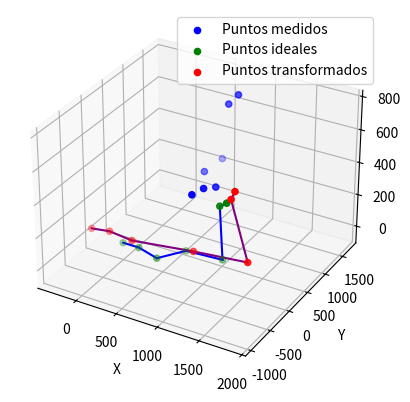

Source code (Python): (Note: this script raises an exception after producing the figure.)
import numpy as np
import matplotlib.pyplot as plt
import pandas as pd
from mpl_toolkits.mplot3d import Axes3D

#Meassured points
measuredPoints = np.array([
    [611.076, 523.954, 278.609],
    [663.378, 716.959, 284.796],
    [712.111, 934.086, 255.697],
    [433.926, 1216.223, 255.779],
    [460.329, 1641.783, 255.694],
    [550.137, 1612.65, 613.95],
    [629.971, 1701.17, 664.328]
])

#Plane points
planePoints = np.array([
    [0, 0, 0],
    [199.885, 0, 0],
    [420.68, 10.804, -35.883],
    [619.358, 352.94, -34.728],
    [1033.714, 438.916, -47.298],
    [1040.679, 343.745, 308.735],
    [1149.313, 290.046, 354.541]
])


# Grafico
fig = plt.figure()
ax = fig.add_subplot(111, projection='3d')

# Plot puntos medidos
ax.scatter(measuredPoints[:, 0], measuredPoints[:, 1], measuredPoints[:, 2], c='blue', label='Puntos medidos')


def translate_to_centroid(points, centroid):
    """
    Translate the points to the specified centroid.

    Parameters:
        points (numpy array): The set of 3D points.
        centroid (numpy array): The target centroid to which the points will be translated.

    Returns:
        translated_points (numpy array): The translated points.
    """
    translated_points = points + (centroid - np.mean(points, axis=0))
    return translated_points



# Calculate the centroid of measuredPoints and planePoints
measuredPoints_centroid = np.mean(measuredPoints, axis=0)
planePoints_centroid = np.mean(planePoints, axis=0)

# Translate measuredPoints to the centroid of planePoints
measuredPoints = translate_to_centroid(measuredPoints, planePoints_centroid)


def normalize_data(data):
    mean = np.mean(data, axis=0)
    std = np.std(data, axis=0)
    normalized_data = (data - mean) / std
    return normalized_data, mean, std


normalized_measuredPoints, mean_measured, std_measured = normalize_data(measuredPoints)
normalized_planePoints, mean_plane, std_plane = normalize_data(planePoints)



def rotation_matrix(angle, axis):
    """
    Generate a 3D orthogonal rotation matrix.

    Parameters:
        angle (float): The rotation angle in radians.
        axis (numpy array): The axis of rotation as a 3D vector.

    Returns:
        R (numpy array): The 3D orthogonal rotation matrix.
    """
    axis = axis / np.linalg.norm(axis)
    x, y, z = axis
    c = np.cos(angle)
    s = np.sin(angle)
    R = np.array([[c + x**2*(1 - c), x*y*(1 - c) - z*s, x*z*(1 - c) + y*s],
                  [y*x*(1 - c) + z*s, c + y**2*(1 - c), y*z*(1 - c) - x*s],
                  [z*x*(1 - c) - y*s, z*y*(1 - c) + x*s, c + z**2*(1 - c)]])

    # Ensure orthogonality using SVD
    U, _, Vt = np.linalg.svd(R)
    R_orthogonal = np.dot(U, Vt)

    return R_orthogonal


def distance_squared(p1, p2):
    """
    Calculate the squared distance between two 3D points.

    Parameters:
        p1, p2 (numpy arrays): The 3D points.

    Returns:
        d_squared (float): The squared distance between p1 and p2.
    """
    return np.sum((p1 - p2)**2)

def error_function(measured_points, plane_points, rotation_matrix):
    """
    Calculate the error between measured points and corresponding points on the plane after rotation.

    Parameters:
        measured_points (numpy array): The set of 3D points to be rotated.
        plane_points (numpy array): The set of 3D points representing the plane.
        rotation_matrix (numpy array): The 3D rotation matrix.

    Returns:
        error (float): The sum of squared distances between the rotated measured points and plane points.
    """
    rotated_points = np.dot(measured_points, rotation_matrix.T)
    error = sum(distance_squared(rotated_points[i], plane_points[i]) for i in range(len(measured_points)))
    return error



def gradient_rotation_matrix(rotation_matrix, measured_points, plane_points):
    """
    Calculate the gradient of the error function with respect to the rotation matrix.

    Parameters:
        rotation_matrix (numpy array): The current rotation matrix.
        measured_points (numpy array): The set of 3D points to be rotated.
        plane_points (numpy array): The set of 3D points representing the plane.

    Returns:
        gradient (numpy array): The gradient of the error function with respect to the rotation matrix.
    """
    rotated_points = np.dot(measured_points, rotation_matrix.T)
    residuals = rotated_points - plane_points
    gradient = np.zeros((3, 3))

    for i in range(len(measured_points)):
        gradient += 2 * np.outer(residuals[i], measured_points[i]) - np.dot(residuals[i], rotation_matrix.T)

    return gradient




def orthogonal_rotation_matrix_gradient_descent(measured_points, plane_points, learning_rate=0.0001, num_iterations=5000):
    """
    Perform gradient descent to find the optimal orthogonal rotation matrix.

    Parameters:
        measured_points (numpy array): The set of 3D points to be rotated.
        plane_points (numpy array): The set of 3D points representing the plane.
        learning_rate (float): The learning rate for gradient descent (default: 0.01).
        num_iterations (int): The number of iterations for gradient descent (default: 1000).

    Returns:
        optimal_rotation_matrix (numpy array): The orthogonal rotation matrix that minimizes the error.
        errors (list): List of errors at each iteration.
    """
    # Initialize the rotation matrix with the identity matrix
    rotation_matrix_estimate = np.eye(3)

    errors = []

    for i in range(num_iterations):
        # Calculate the gradient of the error function with respect to the rotation matrix
        gradient = gradient_rotation_matrix(rotation_matrix_estimate, measured_points, plane_points)

        # Update the rotation matrix using the gradient while ensuring orthogonality
        rotation_matrix_estimate -= learning_rate * gradient
        U, _, Vt = np.linalg.svd(rotation_matrix_estimate)
        rotation_matrix_estimate = np.dot(U, Vt)

        # Calculate the error with the updated rotation matrix
        error = error_function(measured_points, plane_points, rotation_matrix_estimate)
        errors.append(error)

    return rotation_matrix_estimate, errors





def find_nearest_neighbors(P, Q):
    """
    Find nearest neighbors between two sets of points using Euclidean distance.

    Parameters:
        P, Q (numpy arrays): Two sets of 3D points.

    Returns:
        nearest_neighbors (list of tuples): List of tuples representing the nearest neighbors.
                                           Each tuple contains the index of a point in P and its
                                           corresponding index in Q.
    """
    nearest_neighbors = []
    for i, p in enumerate(P):
        min_dist = float('inf')
        nearest_q_index = None
        for j, q in enumerate(Q):
            dist = np.linalg.norm(p - q)
            if dist < min_dist:
                min_dist = dist
                nearest_q_index = j
        nearest_neighbors.append((i, nearest_q_index))
    return nearest_neighbors

def kabsch_rmsd(P, Q, nearest_neighbors):
    """
    Kabsch algorithm to find the optimal rotation matrix that aligns two sets of points.
    
    Parameters:
        P, Q (numpy arrays): Two sets of 3D points with the same number of points.
        nearest_neighbors (list of tuples): List of tuples representing the nearest neighbors.
                                           Each tuple contains the index of a point in P and its
                                           corresponding index in Q.
        
    Returns:
        R (numpy array): The optimal rotation matrix.
        rmsd (float): The root-mean-square deviation between the two point sets after alignment.
    """
    # Convert nearest_neighbors to a NumPy array
    nearest_neighbors = np.array(nearest_neighbors)

    # Step 1: Centering the points
    P_centroid = np.mean(P, axis=0)
    Q_centroid = np.mean(Q, axis=0)
    
    P_centered = P - P_centroid
    Q_centered = Q - Q_centroid
    
    # Step 2: Calculate the covariance matrix H
    H = np.dot(P_centered[nearest_neighbors[:, 0]].T, Q_centered[nearest_neighbors[:, 1]])
    
    # Step 3: Singular Value Decomposition (SVD)
    U, _, Vt = np.linalg.svd(H)
    
    # Step 4: Calculate the optimal rotation matrix R
    d = np.linalg.det(np.dot(Vt.T, U.T))
    S = np.eye(3)
    S[2, 2] = d
    R = np.dot(np.dot(Vt.T, S), U.T)
    
    # Step 5: Calculate the root-mean-square deviation (RMSD)
    P_aligned = np.dot(P_centered, R.T) + Q_centroid
    diff = P_aligned - Q
    rmsd = np.sqrt(np.mean(np.sum(diff ** 2, axis=1)))
    
    return R, rmsd

def calculate_rmsd(P_aligned, Q):
    """
    Calculate the Root-Mean-Square Deviation (RMSD) between the aligned points and the target points.

    Parameters:
        P_aligned, Q (numpy arrays): Two sets of 3D points with the same number of points.

    Returns:
        rmsd (float): The root-mean-square deviation between the aligned points and the target points.
    """
    diff = P_aligned - Q
    rmsd = np.sqrt(np.mean(np.sum(diff ** 2, axis=1)))
    return rmsd


def calculate_mae(P_aligned, Q):
    """
    Calculate the Mean Absolute Error (MAE) between the aligned points and the target points.

    Parameters:
        P_aligned, Q (numpy arrays): Two sets of 3D points with the same number of points.

    Returns:
        mae (float): The mean absolute error between the aligned points and the target points.
    """
    diff = P_aligned - Q
    mae = np.mean(np.abs(diff))
    return mae


def calculate_percentage_error(error_metric, data_range):
    """
    Calculate the percentage error relative to the data range.

    Parameters:
        error_metric (float): The error metric value (e.g., RMSD or MAE).
        data_range (float): The range of the data (e.g., max - min).

    Returns:
        percentage_error (float): The percentage error relative to the data range.
    """
    percentage_error = (error_metric / data_range) * 100.0
    return percentage_error



def calculate_distances_between_points(P_aligned, Q):
    """
    Calculate the distance between every pair of points in P_aligned and Q arrays.

    Parameters:
        P_aligned, Q (numpy arrays): Two sets of 3D points with the same number of points.

    Returns:
        distances (numpy array): A 1D array containing the distances between every pair of points.
    """
    num_p_aligned = P_aligned.shape[0]

    distances = np.zeros(num_p_aligned)

    for i in range(num_p_aligned):
        distances[i] = np.linalg.norm(P_aligned[i] - Q[i])

    return distances






# Find nearest neighbors between points in P and Q
nearest_neighbors = find_nearest_neighbors(measuredPoints, planePoints)

R, rmsd = kabsch_rmsd(measuredPoints, planePoints, nearest_neighbors)


# Calculate the aligned points using the optimal rotation matrix
measuredPoints = np.dot(measuredPoints - np.mean(measuredPoints, axis=0), R.T) + np.mean(planePoints, axis=0)





optimal_rotation_matrix, errors = orthogonal_rotation_matrix_gradient_descent(normalized_measuredPoints, normalized_planePoints)

# Denormalize the rotation matrix
optimal_rotation_matrix_denormalized = np.dot(np.dot(np.linalg.inv(np.diag(std_measured)), optimal_rotation_matrix), np.diag(std_plane))

# Apply the denormalized rotation matrix to the measured points
transformedPoints = np.dot(measuredPoints, optimal_rotation_matrix_denormalized.T)

# Denormalize the transformed points for plotting
denormalized_transformedPoints = np.dot(transformedPoints * std_measured + mean_measured, np.linalg.inv(optimal_rotation_matrix_denormalized).T)


# Print the results
print("Optimal Rotation Matrix:")
print(optimal_rotation_matrix_denormalized)
print("\nFinal Error:", errors[-1])



    


# Plot puntos ideales
ax.scatter(planePoints[:, 0], planePoints[:, 1], planePoints[:, 2], c='green', label='Puntos ideales')

# Plot puntos transformados
ax.scatter(transformedPoints[:, 0], transformedPoints[:, 1], transformedPoints[:, 2], c='red', label='Puntos transformados')

# Connect points in planePoints with lines (plot line segments)
for i in range(len(planePoints) - 1):
    ax.plot([planePoints[i, 0], planePoints[i + 1, 0]],
            [planePoints[i, 1], planePoints[i + 1, 1]],
            [planePoints[i, 2], planePoints[i + 1, 2]], color='blue')

# Connect points in transformedPoints with lines (plot line segments)
for i in range(len(transformedPoints) - 1):
    ax.plot([transformedPoints[i, 0], transformedPoints[i + 1, 0]],
            [transformedPoints[i, 1], transformedPoints[i + 1, 1]],
            [transformedPoints[i, 2], transformedPoints[i + 1, 2]], color='purple')


# Set plot labels and legend
ax.set_xlabel('X')
ax.set_ylabel('Y')
ax.set_zlabel('Z')
ax.legend()

# Save plot
plt.savefig('aligned_points_plot.pdf')  
plt.show()



# Calculate the distance matrix between the aligned points and the target points
dist_matrix = calculate_distances_between_points(transformedPoints, planePoints)

# Denormalize the distance matrix
denormalized_dist_matrix = dist_matrix * (std_measured ** 2 / std_plane ** 2)

# Print the distance matrix
print("Distance Matrix:")
print(dist_matrix)


# Save the distance matrix to an Excel file using pandas
df_distance_matrix = pd.DataFrame(dist_matrix)
df_distance_matrix.to_excel('distance_matrix.xlsx', index=False)